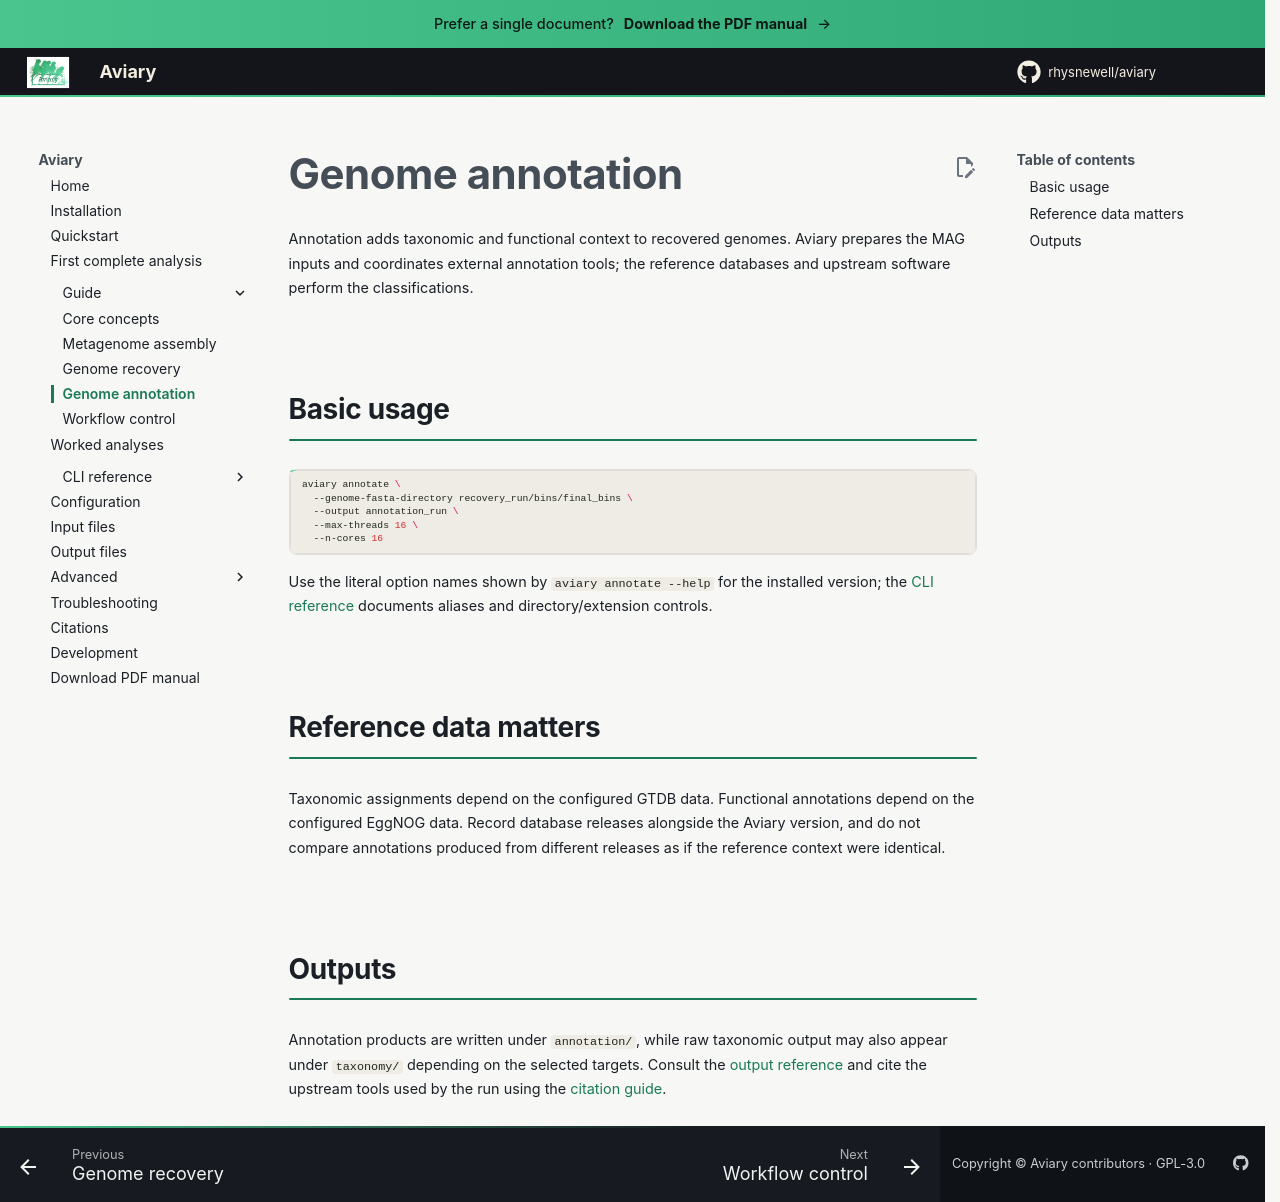

repository: rhysnewell/aviary · page: guide/annotation/index.html · generator: mkdocs

---
title: Genome annotation
---

# Genome annotation

Annotation adds taxonomic and functional context to recovered genomes. Aviary
prepares the MAG inputs and coordinates external annotation tools; the
reference databases and upstream software perform the classifications.

## Basic usage

```bash
aviary annotate \
  --genome-fasta-directory recovery_run/bins/final_bins \
  --output annotation_run \
  --max-threads 16 \
  --n-cores 16
```

Use the literal option names shown by `aviary annotate --help` for the installed
version; the [CLI reference](../usage/annotate.md) documents aliases and
directory/extension controls.

## Reference data matters

Taxonomic assignments depend on the configured GTDB data. Functional
annotations depend on the configured EggNOG data. Record database releases
alongside the Aviary version, and do not compare annotations produced from
different releases as if the reference context were identical.

## Outputs

Annotation products are written under `annotation/`, while raw taxonomic output
may also appear under `taxonomy/` depending on the selected targets. Consult
the [output reference](../guides/output.md) and cite the upstream tools used by
the run using the [citation guide](../citations.md).
